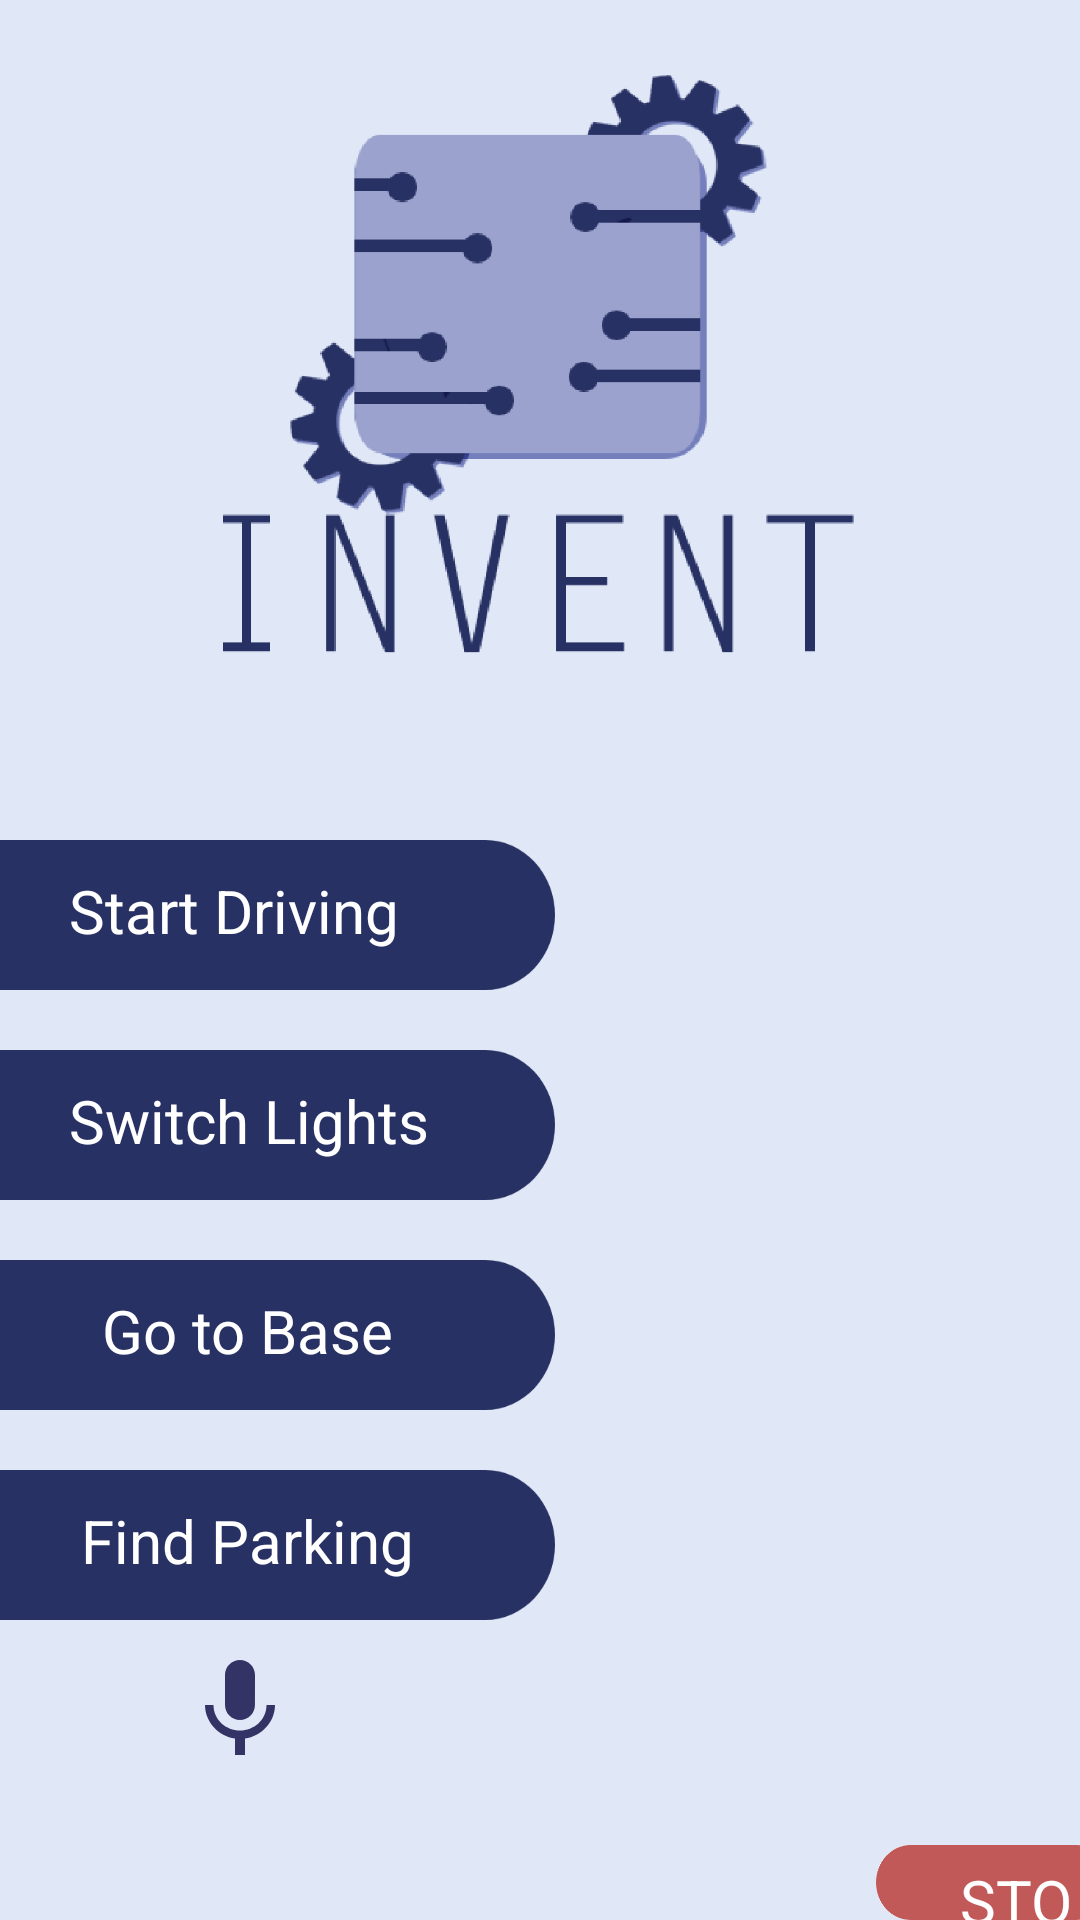

The Android layout XML behind this screen, and the referenced resources:
<!-- AndroidManifest.xml: application theme AppTheme -->
<!-- res/layout/activity_methods.xml -->
<?xml version="1.0" encoding="utf-8"?>
<LinearLayout xmlns:android="http://schemas.android.com/apk/res/android"
    xmlns:app="http://schemas.android.com/apk/res-auto"
    xmlns:tools="http://schemas.android.com/tools"
    android:layout_width="match_parent"
    android:layout_height="match_parent"
    android:background="@drawable/background"
    android:orientation="vertical"
    tools:context=".methodsActivity">

    <ImageView
        android:layout_width="220dp"
        android:layout_height="220dp"
        android:layout_gravity="center"
        android:contentDescription="@string/logo"
        android:paddingTop="25dp"
        app:srcCompat="@drawable/logo" />

    <RelativeLayout
        android:layout_width="wrap_content"
        android:layout_height="wrap_content"
        android:onClick="func1"
        android:paddingTop="40dp">

        <ImageView
            android:layout_width="185dp"
            android:layout_height="50dp"
            android:layout_gravity="start"
            android:layout_marginTop="20dp"
            android:contentDescription="@string/button"
            android:scaleType="fitXY"
            app:srcCompat="@drawable/button"
            tools:ignore="MissingConstraints,RtlSymmetry" />

        <TextView
            android:layout_width="wrap_content"
            android:layout_height="wrap_content"
            android:layout_alignParentTop="true"
            android:paddingStart="23dp"
            android:paddingTop="30dp"
            android:text="@string/method_1"
            android:textColor="@android:color/white"
            android:textSize="20sp"
            tools:ignore="MissingConstraints,RtlSymmetry" />
    </RelativeLayout>

    <RelativeLayout
        android:layout_width="wrap_content"
        android:layout_height="wrap_content"
        android:onClick="func2">

        <ImageView
            android:layout_width="185dp"
            android:layout_height="50dp"
            android:layout_gravity="start"
            android:layout_marginTop="20dp"
            android:contentDescription="@string/button"
            android:scaleType="fitXY"
            app:srcCompat="@drawable/button"
            tools:ignore="MissingConstraints,RtlSymmetry" />

        <TextView
            android:layout_width="wrap_content"
            android:layout_height="wrap_content"
            android:layout_alignParentTop="true"
            android:paddingStart="23dp"
            android:paddingTop="30dp"
            android:text="@string/method_2"
            android:textColor="@android:color/white"
            android:textSize="20sp"
            tools:ignore="MissingConstraints,RtlSymmetry" />
    </RelativeLayout>

    <RelativeLayout
        android:layout_width="wrap_content"
        android:layout_height="wrap_content"
        android:onClick="func3">

        <ImageView
            android:layout_width="185dp"
            android:layout_height="50dp"
            android:layout_gravity="start"
            android:layout_marginTop="20dp"
            android:contentDescription="@string/button"
            android:scaleType="fitXY"
            app:srcCompat="@drawable/button"
            tools:ignore="MissingConstraints,RtlSymmetry" />

        <TextView
            android:layout_width="wrap_content"
            android:layout_height="wrap_content"
            android:layout_alignParentTop="true"
            android:paddingStart="34dp"
            android:paddingTop="30dp"
            android:text="@string/method_3"
            android:textColor="@android:color/white"
            android:textSize="20sp"
            tools:ignore="MissingConstraints,RtlSymmetry" />
    </RelativeLayout>

    <RelativeLayout
        android:layout_width="wrap_content"
        android:layout_height="wrap_content"
        android:onClick="func4">

        <ImageView
            android:layout_width="185dp"
            android:layout_height="50dp"
            android:layout_gravity="start"
            android:layout_marginTop="20dp"
            android:contentDescription="@string/button"
            android:scaleType="fitXY"
            app:srcCompat="@drawable/button"
            tools:ignore="MissingConstraints,RtlSymmetry" />

        <TextView
            android:layout_width="wrap_content"
            android:layout_height="wrap_content"
            android:layout_alignParentTop="true"
            android:paddingStart="27dp"
            android:paddingTop="30dp"
            android:text="@string/method_4"
            android:textColor="@android:color/white"
            android:textSize="20sp"
            tools:ignore="MissingConstraints,RtlSymmetry" />
    </RelativeLayout>

    <RelativeLayout
        android:layout_width="wrap_content"
        android:layout_height="wrap_content"
        android:layout_marginStart="60dp"
        android:layout_marginTop="10dp"
        android:onClick="mic">
        <ImageView
            android:layout_width="40dp"
            android:layout_height="40dp"
            android:layout_gravity="start"
            android:contentDescription="@string/button"
            android:scaleType="fitXY"
            app:srcCompat="@drawable/ic_mic_black_24dp"
            tools:ignore="MissingConstraints,RtlSymmetry" />
    </RelativeLayout>

    <RelativeLayout
        android:layout_width="wrap_content"
        android:layout_height="wrap_content"
        android:paddingTop="20dp"
        android:onClick="Stop">

        <ImageView
            android:layout_width="120dp"
            android:layout_height="40dp"
            android:layout_gravity="end"
            android:layout_marginStart="292dp"
            android:layout_marginTop="5dp"
            android:contentDescription="@string/button"
            android:scaleType="fitXY"
            app:srcCompat="@drawable/stopbutton"
            tools:ignore="MissingConstraints,RtlSymmetry" />

        <TextView
            android:layout_width="wrap_content"
            android:layout_height="wrap_content"
            android:layout_alignParentTop="true"
            android:paddingStart="320dp"
            android:paddingTop="10dp"
            android:text="@string/stop"
            android:textColor="@android:color/white"
            android:textSize="20sp"
            tools:ignore="MissingConstraints,RtlSymmetry" />
    </RelativeLayout>



    <RelativeLayout
        android:layout_width="wrap_content"
        android:layout_height="wrap_content"
        android:onClick="returnToPreviousActivity">

        <ImageView
            android:layout_width="185dp"
            android:layout_height="50dp"
            android:layout_gravity="start"
            android:layout_marginTop="10dp"
            android:contentDescription="@string/button"
            android:scaleType="fitXY"
            app:srcCompat="@drawable/button"
            tools:ignore="MissingConstraints,RtlSymmetry" />

        <TextView
            android:layout_width="wrap_content"
            android:layout_height="wrap_content"
            android:layout_alignParentTop="true"
            android:paddingStart="60dp"
            android:paddingTop="20dp"
            android:text="@string/back"
            android:textColor="@android:color/white"
            android:textSize="20sp"
            tools:ignore="MissingConstraints,RtlSymmetry" />
    </RelativeLayout>



    <Space
        android:layout_width="match_parent"
        android:layout_height="0dp"
        android:layout_weight="1" />

    <ImageView
        android:layout_width="500dp"
        android:layout_height="44dp"
        android:layout_gravity="center"
        android:contentDescription="@string/bar"
        app:srcCompat="@drawable/rectangle" />

</LinearLayout>
<!-- resources referenced by this layout -->
<resources>
  <!-- drawable background: png bitmap (drawable, 314 bytes) -->
  <!-- drawable button: png bitmap (drawable, 3195 bytes) -->
  <!-- drawable ic_mic_black_24dp (drawable) -->
  <vector android:height="24dp" android:tint="#333366"
      android:viewportHeight="24.0" android:viewportWidth="24.0"
      android:width="24dp" xmlns:android="http://schemas.android.com/apk/res/android">
      <path android:fillColor="#FF000000" android:pathData="M12,14c1.66,0 2.99,-1.34 2.99,-3L15,5c0,-1.66 -1.34,-3 -3,-3S9,3.34 9,5v6c0,1.66 1.34,3 3,3zM17.3,11c0,3 -2.54,5.1 -5.3,5.1S6.7,14 6.7,11L5,11c0,3.41 2.72,6.23 6,6.72L11,21h2v-3.28c3.28,-0.48 6,-3.3 6,-6.72h-1.7z"/>
  </vector>
  <!-- drawable logo: png bitmap (drawable, 30188 bytes) -->
  <!-- drawable rectangle: png bitmap (drawable, 1159 bytes) -->
  <!-- drawable stopbutton: png bitmap (drawable, 2356 bytes) -->
  <string name="back">BACK</string>
  <string name="bar">bar</string>
  <string name="button">button</string>
  <string name="logo">Logo</string>
  <string name="method_1">Start Driving</string>
  <string name="method_2">Switch Lights</string>
  <string name="method_3">Go to Base</string>
  <string name="method_4">Find Parking</string>
  <string name="stop">STOP</string>
  <style name="AppTheme" parent="Theme.AppCompat.Light">
          
          <item name="colorPrimary">#2c3163</item>
          <item name="colorPrimaryDark">#28314B</item>
          <item name="android:navigationBarColor">#28314B</item>
          <item name="colorAccent">@color/colorAccent</item>
          <item name="android:textColorPrimary">@android:color/white</item>--&gt;
      </style>
  <!-- not gathered from this repository: default colours our renderer supplied (Android Studio template values) -->
  <color name="colorAccent">#FF03DAC5</color>
</resources>
